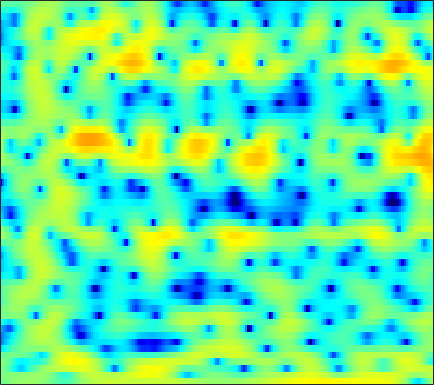

Source data for this figure (header and first rows):
-1.2779, -0.89897, -0.45688, -0.094456, 0.13917, 0.41612, 0.63719, 0.77213, 0.92272, 1.0233, 1.1214, 1.1673, 1.194, 1.1858, 1.1612, 1.106, 1.0213, 0.92338, 0.75014, 0.52809, 0.25726, 0.013701, -0.37695, -0.82062
-0.2581, -0.08202, 0.09074, 0.2084, 0.2691, 0.319, 0.355, 0.3826, 0.4266, 0.4884, 0.5648, 0.6386, 0.7555, 0.8756, 0.9667, 1.067, 1.137, 1.16, 1.134, 1.031, 0.8338, 0.6153, 0.2218, -0.2996
-0.1464, -0.5243, -1.182, -2.053, -2.868, -4.162, -5.693, -6.946, -8.489, -9.248, -8.709, -7.691, -6.09, -4.578, -3.582, -2.432, -1.451, -0.8202, -0.09043, 0.5345, 1.075, 1.433, 1.855, 2.223
0.5941, 0.2182, -0.4205, -1.246, -1.984, -3.137, -4.438, -5.455, -6.604, -7.209, -7.058, -6.637, -5.963, -5.4, -5.129, -4.947, -4.904, -4.877, -4.667, -4.056, -3.023, -2.049, -0.6613, 0.6811
-1.468, -1.255, -1.03, -0.8674, -0.7979, -0.7598, -0.7827, -0.8111, -0.8858, -0.9842, -1.136, -1.29, -1.618, -2.117, -2.647, -3.619, -4.975, -6.267, -8.039, -8.669, -7.038, -5.114, -2.646, -0.5848
-8.42, -7.275, -5.897, -4.713, -3.933, -3.025, -2.257, -1.767, -1.213, -0.749, -0.3992, -0.1948, 0.0075, 0.1342, 0.18, 0.1962, 0.1789, 0.1741, 0.2183, 0.3422, 0.5646, 0.782, 1.125, 1.473
-13.79, -11.96, -9.82, -8.011, -6.799, -5.375, -4.13, -3.294, -2.291, -1.415, -0.6476, -0.1426, 0.4482, 0.9472, 1.261, 1.608, 1.877, 2.037, 2.199, 2.298, 2.338, 2.326, 2.25, 2.089
-13.6, -12.45, -11.01, -9.637, -8.633, -7.28, -5.912, -4.904, -3.589, -2.368, -1.266, -0.5156, 0.3551, 1.098, 1.565, 2.086, 2.501, 2.736, 2.957, 3.065, 3.053, 2.964, 2.728, 2.351
-10.87, -11.75, -13.4, -15.22, -15.58, -13.44, -10.11, -7.88, -5.397, -3.442, -1.891, -0.9348, 0.09784, 0.9228, 1.436, 2.011, 2.479, 2.769, 3.073, 3.281, 3.376, 3.358, 3.198, 2.852
-4.969, -5.868, -7.186, -8.305, -8.549, -7.718, -6.034, -4.677, -3.077, -1.848, -0.9886, -0.5602, -0.2382, -0.1174, -0.08727, -0.01137, 0.2412, 0.5823, 1.212, 1.913, 2.555, 2.944, 3.268, 3.353
-0.4119, -0.4534, -0.4852, -0.4438, -0.3599, -0.169, 0.06168, 0.2217, 0.3483, 0.2805, -0.07265, -0.6075, -1.791, -3.739, -5.979, -10.8, -16.04, -11.36, -5.808, -2.432, -0.2319, 0.9243, 1.997, 2.639
-1.208, -0.7261, -0.1405, 0.3537, 0.6562, 0.9754, 1.191, 1.27, 1.242, 1.029, 0.618, 0.1616, -0.651, -1.681, -2.506, -3.452, -3.835, -3.604, -2.762, -1.697, -0.7077, -0.09588, 0.5231, 0.9404
-3.337, -2.27, -1.119, -0.2125, 0.3341, 0.9148, 1.334, 1.55, 1.724, 1.772, 1.698, 1.573, 1.33, 1.03, 0.7892, 0.4778, 0.2046, 0.03683, -0.1431, -0.3083, -0.4951, -0.6558, -0.9001, -1.157
-2.929, -2.027, -0.9944, -0.1364, 0.4111, 1.022, 1.514, 1.813, 2.125, 2.349, 2.483, 2.531, 2.519, 2.422, 2.291, 2.033, 1.668, 1.317, 0.7147, -0.07698, -1.09, -2.014, -3.494, -5.196
-2.117, -1.633, -1.011, -0.4404, -0.05287, 0.4114, 0.8338, 1.132, 1.501, 1.854, 2.179, 2.397, 2.636, 2.792, 2.832, 2.765, 2.531, 2.221, 1.601, 0.7011, -0.556, -1.797, -3.972, -7.011
-3.728, -3.348, -2.906, -2.566, -2.385, -2.224, -2.098, -1.966, -1.647, -1.119, -0.3875, 0.2281, 1.055, 1.793, 2.248, 2.686, 2.908, 2.923, 2.75, 2.351, 1.734, 1.147, 0.2489, -0.6809
-7.515, -6.716, -6.036, -5.82, -5.981, -6.691, -8.047, -9.462, -11.05, -9.99, -6.835, -4.534, -2.018, -0.1037, 1.009, 2.121, 2.876, 3.247, 3.502, 3.518, 3.344, 3.112, 2.693, 2.196
-9.752, -8.628, -7.584, -7.064, -7.026, -7.466, -8.538, -9.675, -10.87, -9.855, -6.919, -4.666, -2.128, -0.1551, 1.008, 2.198, 3.038, 3.468, 3.805, 3.9, 3.791, 3.588, 3.172, 2.611
-9.642, -8.667, -7.443, -6.38, -5.718, -5.01, -4.411, -3.978, -3.327, -2.491, -1.474, -0.6476, 0.4552, 1.464, 2.117, 2.82, 3.318, 3.549, 3.668, 3.589, 3.304, 2.962, 2.347, 1.545
-11.65, -9.628, -7.427, -5.678, -4.587, -3.349, -2.294, -1.589, -0.7297, 0.07619, 0.836, 1.371, 2.023, 2.583, 2.921, 3.247, 3.406, 3.408, 3.25, 2.906, 2.365, 1.835, 0.9661, -0.09881
-8.954, -7.227, -5.351, -3.86, -2.933, -1.885, -0.9899, -0.3824, 0.3788, 1.087, 1.739, 2.193, 2.712, 3.109, 3.313, 3.439, 3.374, 3.194, 2.784, 2.165, 1.37, 0.6564, -0.453, -1.732
-2.263, -2.007, -1.662, -1.357, -1.17, -0.9681, -0.7441, -0.505, -0.01629, 0.6399, 1.412, 2.003, 2.717, 3.265, 3.526, 3.634, 3.451, 3.113, 2.378, 1.353, 0.1078, -0.9045, -2.23, -3.419
1.63, 1.234, 0.5844, -0.2615, -1.07, -2.391, -3.896, -4.832, -4.93, -3.33, -1.099, 0.4397, 2.123, 3.325, 3.91, 4.268, 4.138, 3.696, 2.598, 0.7968, -1.943, -4.787, -9.466, -10.37
0.6831, 0.003511, -1.075, -2.417, -3.662, -5.801, -8.88, -11.99, -13.74, -8.883, -4.536, -2.149, 0.205, 1.853, 2.708, 3.398, 3.587, 3.403, 2.726, 1.517, -0.2044, -1.737, -3.519, -3.802
-4.077, -4.926, -6.138, -7.284, -7.998, -8.611, -8.721, -8.401, -7.505, -6.107, -4.434, -3.16, -1.583, -0.2551, 0.5474, 1.354, 1.857, 2.058, 2.101, 1.964, 1.717, 1.523, 1.359, 1.365
-8.642, -10.02, -12.5, -15.85, -18.33, -17.93, -14.37, -11.88, -9.166, -6.957, -5.105, -3.899, -2.498, -1.319, -0.5768, 0.2379, 0.8776, 1.255, 1.647, 1.938, 2.159, 2.299, 2.474, 2.645
-9.879, -10.87, -12.59, -14.64, -15.8, -15.33, -12.86, -10.79, -8.403, -6.42, -4.795, -3.763, -2.611, -1.67, -1.079, -0.4154, 0.1458, 0.5133, 0.9711, 1.395, 1.806, 2.105, 2.479, 2.819
-8.624, -8.661, -8.69, -8.573, -8.332, -7.743, -6.88, -6.12, -5.048, -4.028, -3.138, -2.58, -1.995, -1.585, -1.372, -1.175, -1.016, -0.8613, -0.5508, -0.07111, 0.5582, 1.085, 1.8, 2.461
-8.063, -7.508, -6.699, -5.85, -5.185, -4.3, -3.43, -2.837, -2.11, -1.524, -1.117, -0.9642, -0.985, -1.302, -1.752, -2.636, -3.773, -4.573, -5.007, -4.178, -2.471, -1.095, 0.5715, 1.916
-10.6, -9.242, -7.328, -5.527, -4.316, -2.908, -1.741, -1.02, -0.2781, 0.2178, 0.4528, 0.4368, 0.1298, -0.5793, -1.453, -3.265, -6.237, -9.945, -18.26, -11.3, -5.294, -2.525, 0.02573, 1.767
-19.73, -14.35, -9.762, -6.627, -4.841, -3, -1.623, -0.8083, -0.006548, 0.5239, 0.8033, 0.8656, 0.7429, 0.3916, -0.009621, -0.6955, -1.447, -1.911, -2.116, -1.666, -0.7067, 0.1345, 1.183, 2.013
-10.42, -8.905, -6.782, -4.882, -3.686, -2.373, -1.366, -0.7929, -0.2178, 0.1772, 0.4269, 0.5391, 0.6137, 0.6356, 0.6354, 0.6439, 0.6817, 0.7597, 0.9415, 1.211, 1.52, 1.744, 1.973, 2.056
-2.964, -2.66, -2.164, -1.635, -1.282, -0.889, -0.6102, -0.5182, -0.4853, -0.5447, -0.6338, -0.6838, -0.643, -0.4391, -0.1771, 0.2697, 0.7924, 1.192, 1.683, 2.111, 2.413, 2.537, 2.528, 2.273
1.259, 1.026, 0.7451, 0.4617, 0.2487, -0.08431, -0.5171, -0.9183, -1.629, -2.583, -3.723, -4.552, -5.168, -4.747, -3.816, -2.255, -0.7316, 0.2592, 1.366, 2.204, 2.808, 3.086, 3.209, 3.024
2.256, 1.518, 0.4943, -0.4739, -1.087, -1.75, -2.333, -2.8, -3.754, -5.349, -8.11, -11.62, -23.24, -16.69, -10.42, -5.99, -3.225, -1.72, -0.1349, 1.078, 2.038, 2.589, 3.107, 3.353
1.117, -0.4641, -3.099, -6.118, -7.893, -7.859, -6.255, -5.3, -4.622, -4.644, -5.208, -5.827, -6.417, -6.378, -5.947, -5.155, -4.362, -3.707, -2.691, -1.414, -0.09183, 0.8573, 1.927, 2.736
1.49, -0.1368, -3.035, -6.927, -9.547, -8.598, -5.528, -3.828, -2.359, -1.61, -1.355, -1.415, -1.787, -2.494, -3.304, -4.923, -7.5, -9.996, -10.81, -6.759, -3.117, -1.117, 0.743, 1.95
2.488, 1.909, 1.065, 0.3472, -0.003077, -0.09427, 0.1532, 0.4734, 0.9037, 1.21, 1.308, 1.227, 0.8478, 0.1284, -0.6929, -2.223, -4.231, -5.721, -6.171, -4.258, -1.989, -0.6822, 0.4579, 0.8638
0.5623, 0.5314, 0.4425, 0.3493, 0.3157, 0.3432, 0.4703, 0.6245, 0.8592, 1.101, 1.281, 1.351, 1.351, 1.219, 1.041, 0.7307, 0.4184, 0.2685, 0.2453, 0.4071, 0.6434, 0.7445, 0.6292, 0.06666
-2.932, -2.77, -2.663, -2.636, -2.621, -2.552, -2.346, -2.092, -1.643, -1.082, -0.4804, -0.04853, 0.4813, 0.9152, 1.177, 1.444, 1.64, 1.748, 1.854, 1.892, 1.852, 1.747, 1.465, 1.016
-6.423, -6.309, -6.427, -6.816, -7.214, -7.699, -7.791, -7.393, -6.262, -4.771, -3.236, -2.17, -0.9333, 0.08818, 0.721, 1.408, 1.928, 2.215, 2.483, 2.628, 2.648, 2.592, 2.427, 2.179
-8.586, -8.569, -9.069, -10.29, -11.91, -15.62, -23.26, -21.81, -13.46, -8.717, -5.541, -3.731, -1.837, -0.3645, 0.5208, 1.459, 2.164, 2.559, 2.923, 3.128, 3.186, 3.141, 2.985, 2.728
-8.383, -8.257, -8.463, -9.081, -9.775, -10.81, -11.3, -10.78, -8.89, -6.537, -4.317, -2.861, -1.203, 0.1614, 1.006, 1.915, 2.597, 2.974, 3.307, 3.453, 3.435, 3.315, 3.023, 2.595
-6.668, -6.467, -6.319, -6.262, -6.202, -6.04, -5.652, -5.183, -4.276, -3.156, -1.947, -1.037, 0.116, 1.138, 1.798, 2.527, 3.067, 3.347, 3.556, 3.574, 3.403, 3.153, 2.647, 1.943
-5.143, -5.037, -4.938, -4.842, -4.746, -4.5, -4.096, -3.628, -2.833, -1.879, -0.8483, -0.07269, 0.9162, 1.789, 2.348, 2.941, 3.353, 3.534, 3.606, 3.493, 3.184, 2.823, 2.165, 1.267
-4.442, -4.542, -4.835, -5.248, -5.582, -5.846, -5.67, -5.135, -4.007, -2.596, -1.125, -0.0916, 1.116, 2.103, 2.687, 3.241, 3.552, 3.629, 3.537, 3.25, 2.814, 2.399, 1.756, 0.9893
-3.885, -4.166, -5.041, -6.63, -8.387, -11.89, -15, -12.93, -8.161, -4.494, -1.8, -0.2153, 1.423, 2.632, 3.272, 3.798, 3.936, 3.802, 3.329, 2.567, 1.665, 1.042, 0.4413, 0.1881
-2.673, -2.872, -3.643, -5, -6.395, -8.56, -9.731, -8.901, -6.354, -3.615, -1.235, 0.2509, 1.893, 3.127, 3.77, 4.224, 4.18, 3.774, 2.655, 0.7339, -2.313, -5.38, -7.843, -4.733
-2.608, -2.816, -3.326, -4.079, -4.787, -5.659, -6.154, -6.263, -5.764, -4.617, -2.936, -1.588, 0.1283, 1.547, 2.327, 2.982, 3.159, 2.937, 2.119, 0.6422, -1.505, -3.288, -4.312, -2.736
-4.531, -4.79, -5.322, -6.08, -6.85, -8.293, -10.48, -12.77, -15.59, -13.54, -9.07, -6.259, -3.347, -1.264, -0.08422, 1.027, 1.661, 1.882, 1.883, 1.636, 1.316, 1.153, 1.136, 1.435
-7.5, -7.43, -7.441, -7.693, -8.073, -9.012, -10.53, -11.88, -13.29, -11.96, -8.763, -6.447, -3.893, -1.961, -0.8317, 0.2647, 0.9645, 1.28, 1.492, 1.561, 1.569, 1.592, 1.701, 1.943
-11.47, -10.22, -8.869, -7.944, -7.499, -7.054, -6.694, -6.407, -5.782, -4.85, -3.69, -2.689, -1.402, -0.2713, 0.3983, 1.024, 1.355, 1.407, 1.24, 0.8838, 0.4532, 0.1865, 0.1146, 0.4361
-13.32, -11.14, -9.025, -7.439, -6.523, -5.46, -4.482, -3.786, -2.764, -1.7, -0.6004, 0.1948, 1.147, 1.927, 2.335, 2.614, 2.528, 2.184, 1.276, -0.2759, -2.576, -4.728, -6.801, -5.214
-11.39, -10.07, -8.728, -7.693, -7.064, -6.344, -5.555, -4.719, -3.366, -1.824, -0.2639, 0.7844, 1.975, 2.872, 3.334, 3.642, 3.532, 3.148, 2.155, 0.5144, -1.968, -4.38, -6.88, -5.259
-10.58, -9.742, -9.217, -9.514, -10.29, -12.16, -13.87, -12.71, -8.887, -5.232, -2.426, -0.7778, 0.9501, 2.199, 2.878, 3.449, 3.673, 3.623, 3.302, 2.753, 2.067, 1.576, 1.125, 0.9945
-7.848, -7.694, -7.879, -8.678, -9.791, -11.88, -13.81, -12.93, -9.391, -5.966, -3.283, -1.702, -0.02625, 1.239, 1.968, 2.672, 3.126, 3.321, 3.417, 3.349, 3.179, 3.007, 2.728, 2.401
-4.526, -4.585, -4.793, -5.085, -5.322, -5.565, -5.507, -5.18, -4.397, -3.338, -2.217, -1.388, -0.3905, 0.477, 1.022, 1.628, 2.094, 2.358, 2.599, 2.724, 2.749, 2.701, 2.55, 2.29
-1.619, -1.698, -1.844, -2.015, -2.138, -2.285, -2.342, -2.328, -2.188, -1.947, -1.619, -1.322, -0.8848, -0.418, -0.06984, 0.3882, 0.8078, 1.086, 1.403, 1.661, 1.836, 1.91, 1.934, 1.851
